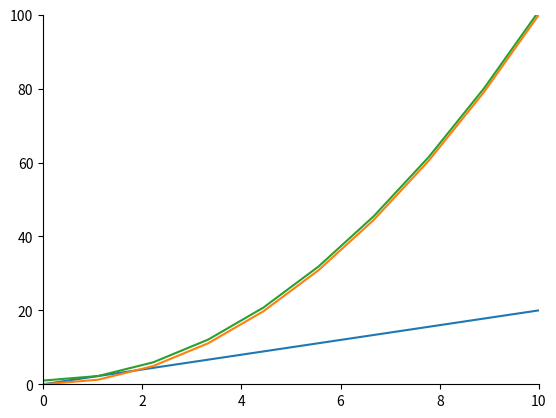

Write the Python code that produced this figure.
import numpy as np
import matplotlib.pyplot as plt

ax = plt.gca()
plt.xlim(0, 10)
plt.ylim(0, 100)

ax.spines['top'].set_color('none')
ax.spines['bottom'].set_position('zero')
ax.spines['left'].set_position('zero')
ax.spines['right'].set_color('none')


def plt_properties():
    ax = plt.gca()
    plt.xlim(-10, 10)
    plt.ylim(-10, 100)

    ax.spines['top'].set_color('none')
    ax.spines['bottom'].set_position('zero')
    ax.spines['left'].set_position('zero')
    ax.spines['right'].set_color('none')


def calculate_derivative_at_point(function, point, precision=1e-7):
    """
    Calculates a numerical approximation to the derivative of the specified function
    at the given point
    """
    der = (function(point + precision) - function(point)) / precision
    return der


def plot_derivative(function, derivative=None, min_x=1, max_x=10):
    """
    Plots the function and its derivative.
    The `derivative` parameter is optional and can be provided as a separate function.
    If it's not provided, the derivative will be calculated automatically
    """
    # We're using vectorized functions to make our code simpler: this only hides the for-loop,
    # it doesn't provide any performance gain
    vectorized_function = np.vectorize(function)
    print(vectorized_function)
    x = np.linspace(min_x, max_x, 10)
    y = function(x)
    print(y)

    dy = []
    if derivative is None:
        dy = np.vectorize(calculate_derivative_at_point)(function, x)
    else:
        dy = np.vectorize(derivative)(x)

    plt.plot(x, y)
    plt.plot(x, dy, color='b')
    plt.show()

    # TODO: Plot the function and its derivative.
    # Don't forget to add axis labels.
    # Feel free to make the plot as pretty as you wish - you may add titles,
    # tick marks, legends, etc.


def plot_derivative_at_point(function, point, derivative=None, min_x=-10, max_x=10):
    """
    Plots the function in the range [x_min; x_max]. Computes the tangent line to the function
    at the given point and also plots it
    """
    plt_properties()
    vectorized_function = np.vectorize(function)

    x = np.linspace(min_x, max_x, 1000)
    y = vectorized_function(x)

    slope = 0  # Slope of the tangent line
    if derivative is None:
        slope = calculate_derivative_at_point(function, point)
    else:
        slope = derivative(point)

    intercept = function(point) - slope * point
    tangent_line_x = np.linspace(point - 2, point + 2, 4)
    tangent_line_y = slope * tangent_line_x + intercept
    print(tangent_line_x)
    print(tangent_line_y)
    plt.plot(x, y)
    plt.plot(tangent_line_x, tangent_line_y)
    plt.show()

# plot_derivative(lambda x: x ** 2, lambda x: 2 * x)  # The derivative is calculated by hand

def calculate_integral(function, x_min, x_max, num_points = 5000,init_value=0):
    """
    Calculates a numerical approximation of the definite integral of the provided function
    between the points x_min and x_max.
    The parameter n specifies the number of points at which the integral will be calculated
    """

    x = np.linspace(x_min,x_max,num_points)
    f = np.vectorize(function,x)
    y = [0]
    step = 0
    for i in range(len(x)-1):
        d = x[i+1]-x[i]
        z = x[i] + d/2
        step += function(z)*d
        y.append(step)
    return np.array(y)

f = lambda x : 2*x
F = lambda x :x**2


x = np.linspace(0,10,10)
v = np.vectorize(f)
f1 = v(x)
plt.plot(x,f1)

v= np.vectorize(F)
F1 = v(x)
plt.plot(x,F1)


F2 = calculate_integral(f,0,10,10)

plt.plot(x,F2+1)

plt.show()


